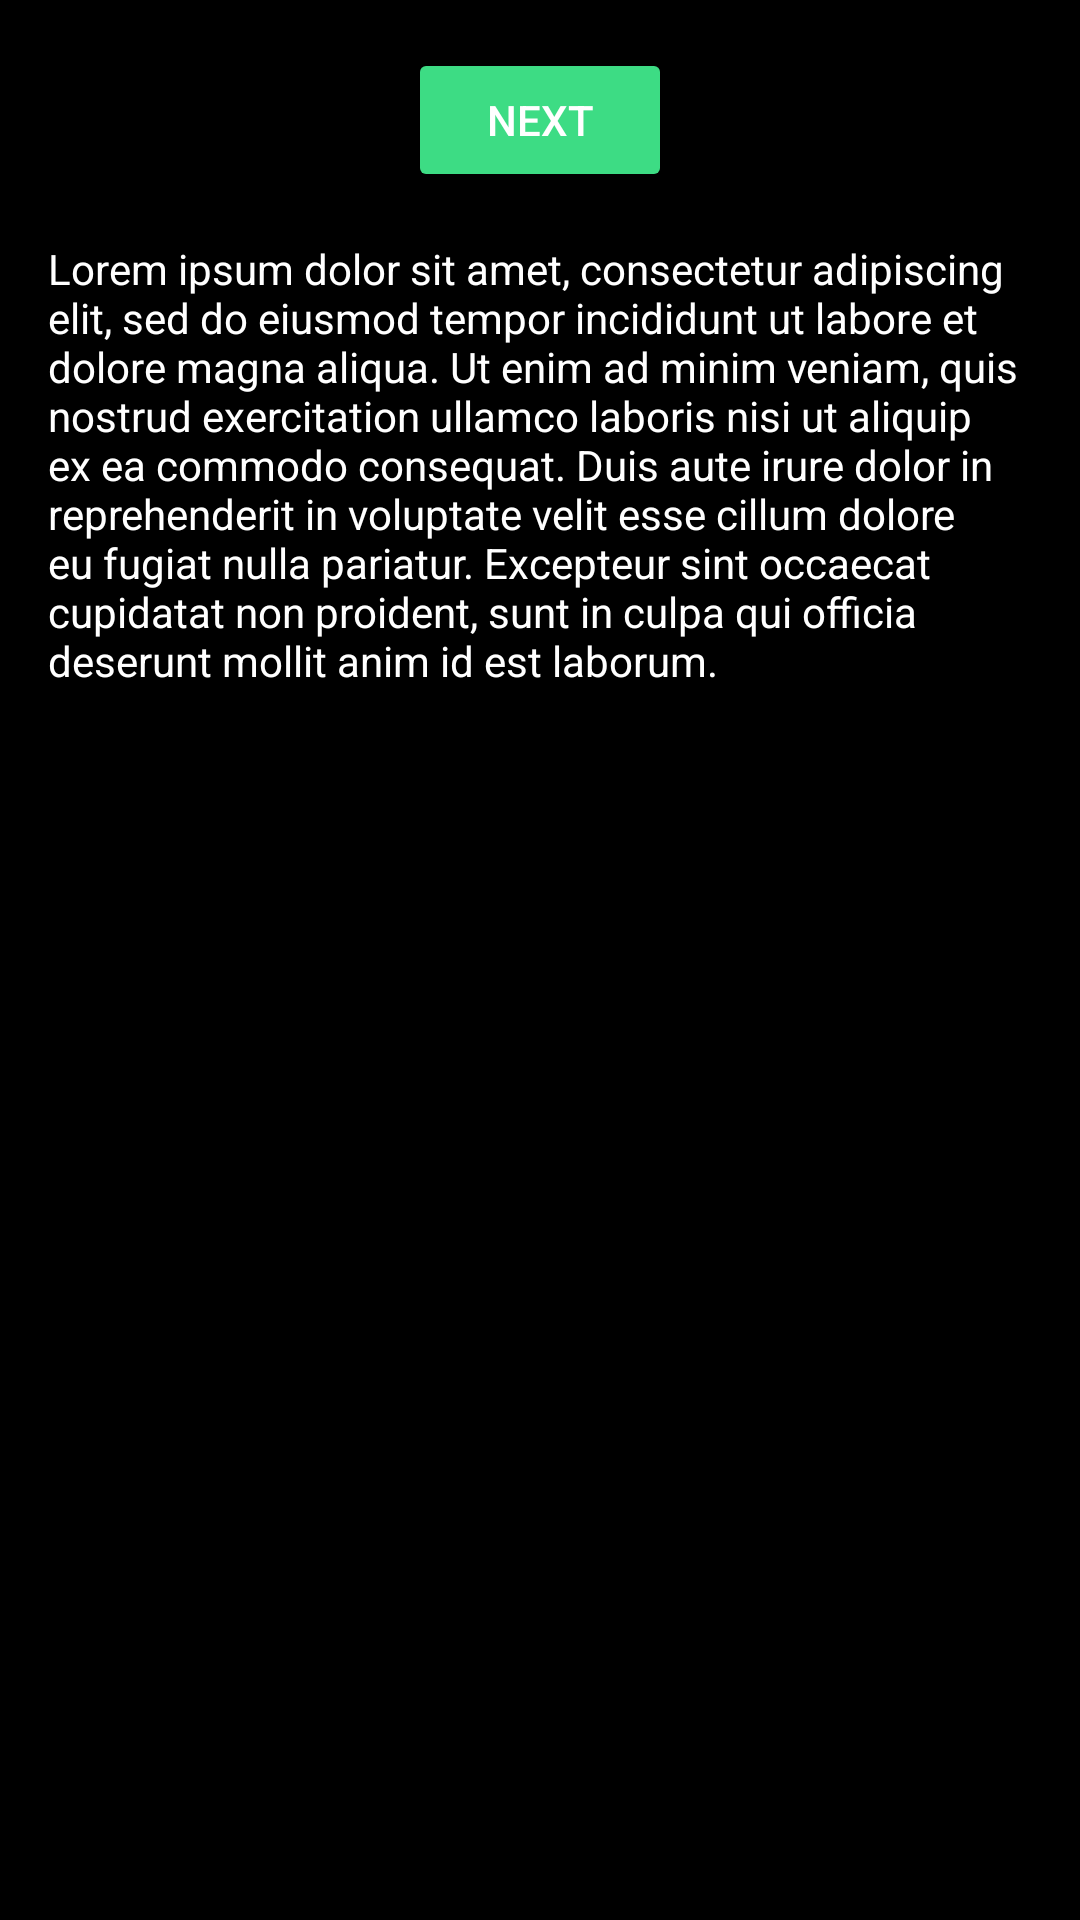

Write the Android layout XML for this screen, with the resource values it uses.
<!-- AndroidManifest.xml: application theme Theme.AppCompat.DayNight.NoActionBar -->
<!-- res/layout/fragment_first.xml -->
<?xml version="1.0" encoding="utf-8"?>
<androidx.core.widget.NestedScrollView xmlns:android="http://schemas.android.com/apk/res/android"
    xmlns:app="http://schemas.android.com/apk/res-auto"
    xmlns:tools="http://schemas.android.com/tools"
    android:layout_width="match_parent"
    android:layout_height="match_parent"
    android:background="#000000"
    tools:context=".FirstFragment">

    <androidx.constraintlayout.widget.ConstraintLayout
        android:layout_width="match_parent"
        android:layout_height="match_parent"
        android:padding="16dp">

        <Button
            android:id="@+id/button_first"
            android:layout_width="wrap_content"
            android:layout_height="wrap_content"
            android:text="@string/next"
            android:textColor="#FFFFFF"
            android:backgroundTint="#3DDC84"
            app:layout_constraintBottom_toTopOf="@id/textview_first"
            app:layout_constraintEnd_toEndOf="parent"
            app:layout_constraintStart_toStartOf="parent"
            app:layout_constraintTop_toTopOf="parent" />

        <TextView
            android:id="@+id/textview_first"
            android:layout_width="wrap_content"
            android:layout_height="wrap_content"
            android:layout_marginTop="16dp"
            android:text="@string/lorem_ipsum"
            android:textColor="#FFFFFF"
            app:layout_constraintBottom_toBottomOf="parent"
            app:layout_constraintEnd_toEndOf="parent"
            app:layout_constraintStart_toStartOf="parent"
            app:layout_constraintTop_toBottomOf="@id/button_first" />
    </androidx.constraintlayout.widget.ConstraintLayout>
</androidx.core.widget.NestedScrollView>
<!-- resources referenced by this layout -->
<resources>
  <string name="lorem_ipsum">Lorem ipsum dolor sit amet, consectetur adipiscing elit, sed do eiusmod tempor incididunt ut labore et dolore magna aliqua. Ut enim ad minim veniam, quis nostrud exercitation ullamco laboris nisi ut aliquip ex ea commodo consequat. Duis aute irure dolor in reprehenderit in voluptate velit esse cillum dolore eu fugiat nulla pariatur. Excepteur sint occaecat cupidatat non proident, sunt in culpa qui officia deserunt mollit anim id est laborum.</string>
  <string name="next">Next</string>
</resources>
